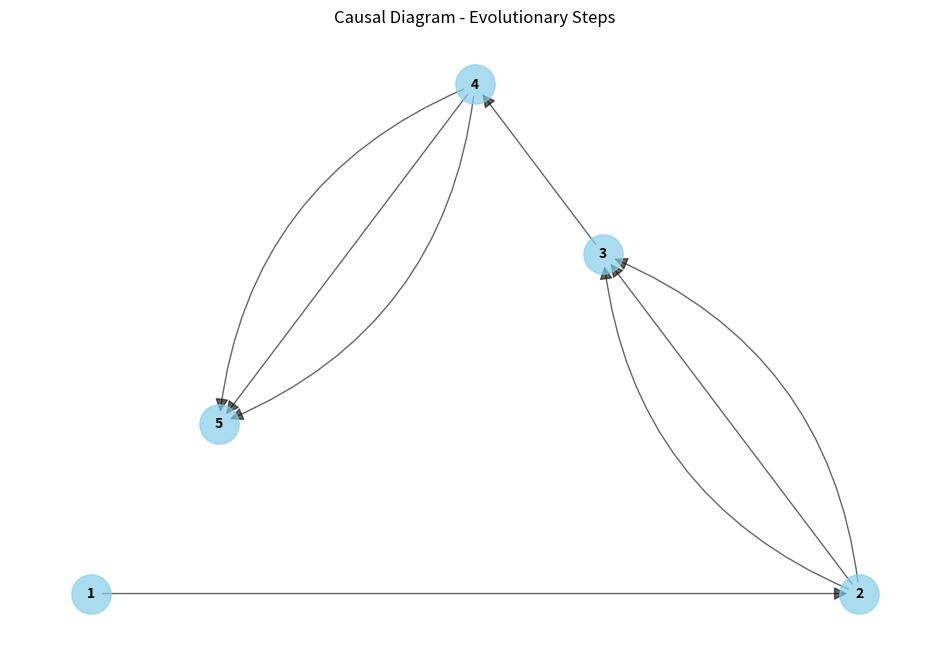

Recreate this plot in Python.
"""
in order to do have the program run, you need to enter for following string of code:
the rulsets, initial string, and number of iterations. currenlty SSSSize and NetSize currently do nothing.

Example:
SSS(["ABA->AAB", "A->ABA"], "AB", 10).worldGen()
will output:

AB
ABAB
AABB
ABAABB
AABABB
ABAABABB
AABABABB
ABAABABABB
AABABABABB
ABAABABABABB
AABABABABABB
ABAABABABABABB
AABABABABABABB
ABAABABABABABABB
AABABABABABABABB
ABAABABABABABABABB
AABABABABABABABABB
ABAABABABABABABABABB
AABABABABABABABABABB
ABAABABABABABABABABABB
"""

import networkx as nx
import matplotlib.pyplot as plt
from collections import Counter


class SSS(object):
    def __init__(self, ruleSet, Init: str, n: int, SSSSize: int = 10, NetSize: int = 300, RulePlacement: str = "Left"):
        self.ruleSet = self._transform(ruleSet)
        self.Init = Init
        self.n = n
        self.SSSSize = SSSSize
        self.NetSize = NetSize
        self.RulePlacement = RulePlacement
        self.world = self.Init
        self.letter_order = {}
        self.global_index = 0
        self.count = 0

        # Build letter order from initial world
        for c in self.world:
            if c not in self.letter_order:
                self.letter_order[c] = self.count
                self.count += 1

        # Also add letters from rules
        for before, after in self.ruleSet.items():
            for c in before + after:
                if c not in self.letter_order:
                    self.letter_order[c] = self.count
                    self.count += 1

        self.converted_ruleSet = {}
        self.before = []
        self.after = []
        self.nested = []
        self.original_ruleSet = ruleSet  # Keep original order

    def __str__(self) -> str:
        return f"{self.world}"

    def __repr__(self) -> str:
        return f"SSS('{self.world}')"

    def _count(self):
        self.global_index += 1
        return self.global_index

    def _transform(self, rules: list) -> dict:
        rule_dict = {}
        for rule in rules:
            if "->" in rule:
                before, after = rule.split("->")
                rule_dict[before.strip()] = after.strip()
        return rule_dict

    def worldGen(self):
        print(self.world)
        for i in range(self.n):
            new_world = self.world
            # Apply rules based on RulePlacement
            if self.RulePlacement == "Left":
                rule_items = list(self.ruleSet.items())
            else:  # Right
                rule_items = list(reversed(list(self.ruleSet.items())))

            # Find first matching rule
            for before, after in rule_items:
                if before in self.world:
                    new_world = self.world.replace(before, after, 1)
                    break
            self.world = new_world
            print(self.world)

    def worldGenNested(self):
        # Initialize nested structure for initial world
        self.nested = []
        self.global_index = 0

        # Create initial nested structure
        for c in self.Init:
            self.nested.append([self.letter_order[c], self._count()])

        print(self.nested)

        current_world = self.Init
        # Track each individual nested list with unique ID
        self.list_tracking = []  # List of {"id": unique_id, "created": step, "destroyed": step, "content": [letter, causal_index]}

        # Record initial state (step 1)
        for element in self.nested:
            list_id = f"list_{len(self.list_tracking)}"
            self.list_tracking.append({
                "id": list_id,
                "created": 1,
                "destroyed": None,
                "content": list(element)
            })

        # Apply rules step by step
        for step in range(1, self.n):  # Steps 1 to n-1
            # Determine rule order based on RulePlacement
            if self.RulePlacement == "Left":
                rule_items = list(self.ruleSet.items())
            else:  # Right
                rule_items = list(reversed(list(self.ruleSet.items())))

            # Find first matching rule
            applied = False
            for before_pattern, after_pattern in rule_items:
                if before_pattern in current_world:
                    # Find the position of the match
                    pos = current_world.find(before_pattern)

                    # Convert patterns to numeric form
                    before_numeric = [self.letter_order[c] for c in before_pattern]
                    after_numeric = [self.letter_order[c] for c in after_pattern]

                    # Find the corresponding positions in nested structure
                    pattern_start_idx = -1
                    for i in range(len(self.nested) - len(before_numeric) + 1):
                        if [self.nested[i + j][0] for j in range(len(before_numeric))] == before_numeric:
                            pattern_start_idx = i
                            break

                    if pattern_start_idx != -1:
                        # Get the elements that will be removed
                        removed_elements = self.nested[pattern_start_idx:pattern_start_idx + len(before_numeric)]

                        # Mark these elements as destroyed at this step (step + 1)
                        for i, element in enumerate(removed_elements):
                            # Find the corresponding tracked list and mark as destroyed
                            for tracked_list in self.list_tracking:
                                if (tracked_list["content"][0] == element[0] and
                                        tracked_list["content"][1] == element[1] and
                                        tracked_list["destroyed"] is None):
                                    tracked_list["destroyed"] = step + 1
                                    break

                        # Remove the matched elements
                        del self.nested[pattern_start_idx:pattern_start_idx + len(before_numeric)]

                        # Insert new elements with new causal indices
                        new_elements = []
                        for num in after_numeric:
                            new_causal_index = self._count()
                            new_element = [num, new_causal_index]
                            new_elements.append(new_element)

                            # Track new list
                            list_id = f"list_{len(self.list_tracking)}"
                            self.list_tracking.append({
                                "id": list_id,
                                "created": step + 1,
                                "destroyed": None,
                                "content": list(new_element)
                            })

                        # Insert at the same position
                        for i, element in enumerate(reversed(new_elements)):
                            self.nested.insert(pattern_start_idx, element)

                        # Update current_world
                        current_world = current_world[:pos] + after_pattern + current_world[pos + len(before_pattern):]

                        print(self.nested)
                        applied = True
                        break

            if not applied:
                break

    def draw_multigraph_edges(self, g, pos, edges_with_counts):
        """Draw edges with appropriate curvature based on how many times they appear"""

        # Draw single edges (straight)
        single_edges = [edge for edge, count in edges_with_counts.items() if count == 1]
        if single_edges:
            nx.draw_networkx_edges(g, pos, edgelist=single_edges, arrows=True,
                                   arrowsize=20, edge_color='black', alpha=0.6)

        # Handle multiple edges
        multi_edges = [(edge, count) for edge, count in edges_with_counts.items() if count > 1]

        for edge, count in multi_edges:
            # Calculate curvature values - spread them evenly
            if count % 2 == 1:
                # Odd number: include 0, then symmetric around 0
                curvatures = [0.3 * i for i in range(-(count // 2), count // 2 + 1)]
            else:
                # Even number: symmetric around 0, no 0
                curvatures = [0.3 * (i - (count - 1) / 2) * 2 / (count - 1) for i in range(count)] if count > 1 else [
                    0.3]

            # Draw each edge with its curvature
            for i in range(count):
                curvature = curvatures[i] if i < len(curvatures) else 0.3 * (i - count // 2)
                # Create a temporary graph with one edge to draw with specific curvature
                temp_graph = nx.DiGraph()
                temp_graph.add_edge(*edge)
                nx.draw_networkx_edges(temp_graph, pos, edgelist=[edge], arrows=True,
                                       arrowsize=20, edge_color='black', alpha=0.6,
                                       connectionstyle=f'arc3,rad={curvature}')

    def generate_causal_diagram(self):
        # Ensure worldGenNested has been called
        if not hasattr(self, 'list_tracking'):
            raise ValueError("Call worldGenNested() first to generate list tracking.")

        # Build the causal graph as a MultiDiGraph to handle multiple edges
        g = nx.MultiDiGraph()

        # Add nodes for each step (1 to n)
        for step in range(1, self.n + 1):
            g.add_node(step)

        # Collect all edges
        edges = []
        for list_info in self.list_tracking:
            created_step = list_info["created"]
            destroyed_step = list_info["destroyed"]

            # If destroyed, add edge from creation to destruction
            if destroyed_step is not None and destroyed_step <= self.n:
                edges.append((created_step, destroyed_step))

        # Add all edges to the graph
        g.add_edges_from(edges)

        # Layout the graph using spring_layout
        pos = nx.spring_layout(g, k=0.5)
        pos = nx.planar_layout(g)
        # Draw the graph
        plt.figure(figsize=(12, 8))

        # Draw nodes
        nx.draw_networkx_nodes(g, pos, node_size=800, node_color="skyblue", alpha=0.7)

        # Count edge occurrences
        edge_counts = Counter(edges)

        # Draw edges with appropriate styling
        self.draw_multigraph_edges(g, pos, edge_counts)

        # Draw labels
        nx.draw_networkx_labels(g, pos, font_size=10, font_weight="bold")

        plt.title("Causal Diagram - Evolutionary Steps")
        plt.axis('off')  # Hide axis
        plt.show()


# Example usage
sss = SSS(["ABA->AAB", "A->ABA"], "AB", 5, RulePlacement='Left')
sss.worldGen()
sss.worldGenNested()
sss.generate_causal_diagram()

# print(SSS(["ABA->AAB", "A->ABA"], "AB", 10).ruleSet)
# print(SSS(["ABA->AAB", "A->ABA"], "AB", 10).ruleSet['A'])
# SSS(["ABA->AAB", "A->ABA", "BB->C"], "AB", 10).worldGen()
# SSS(["BB->C", "ABA->AAB","A->ABA"], "AB", 10, RulePlacement='Left').worldGenNested()
